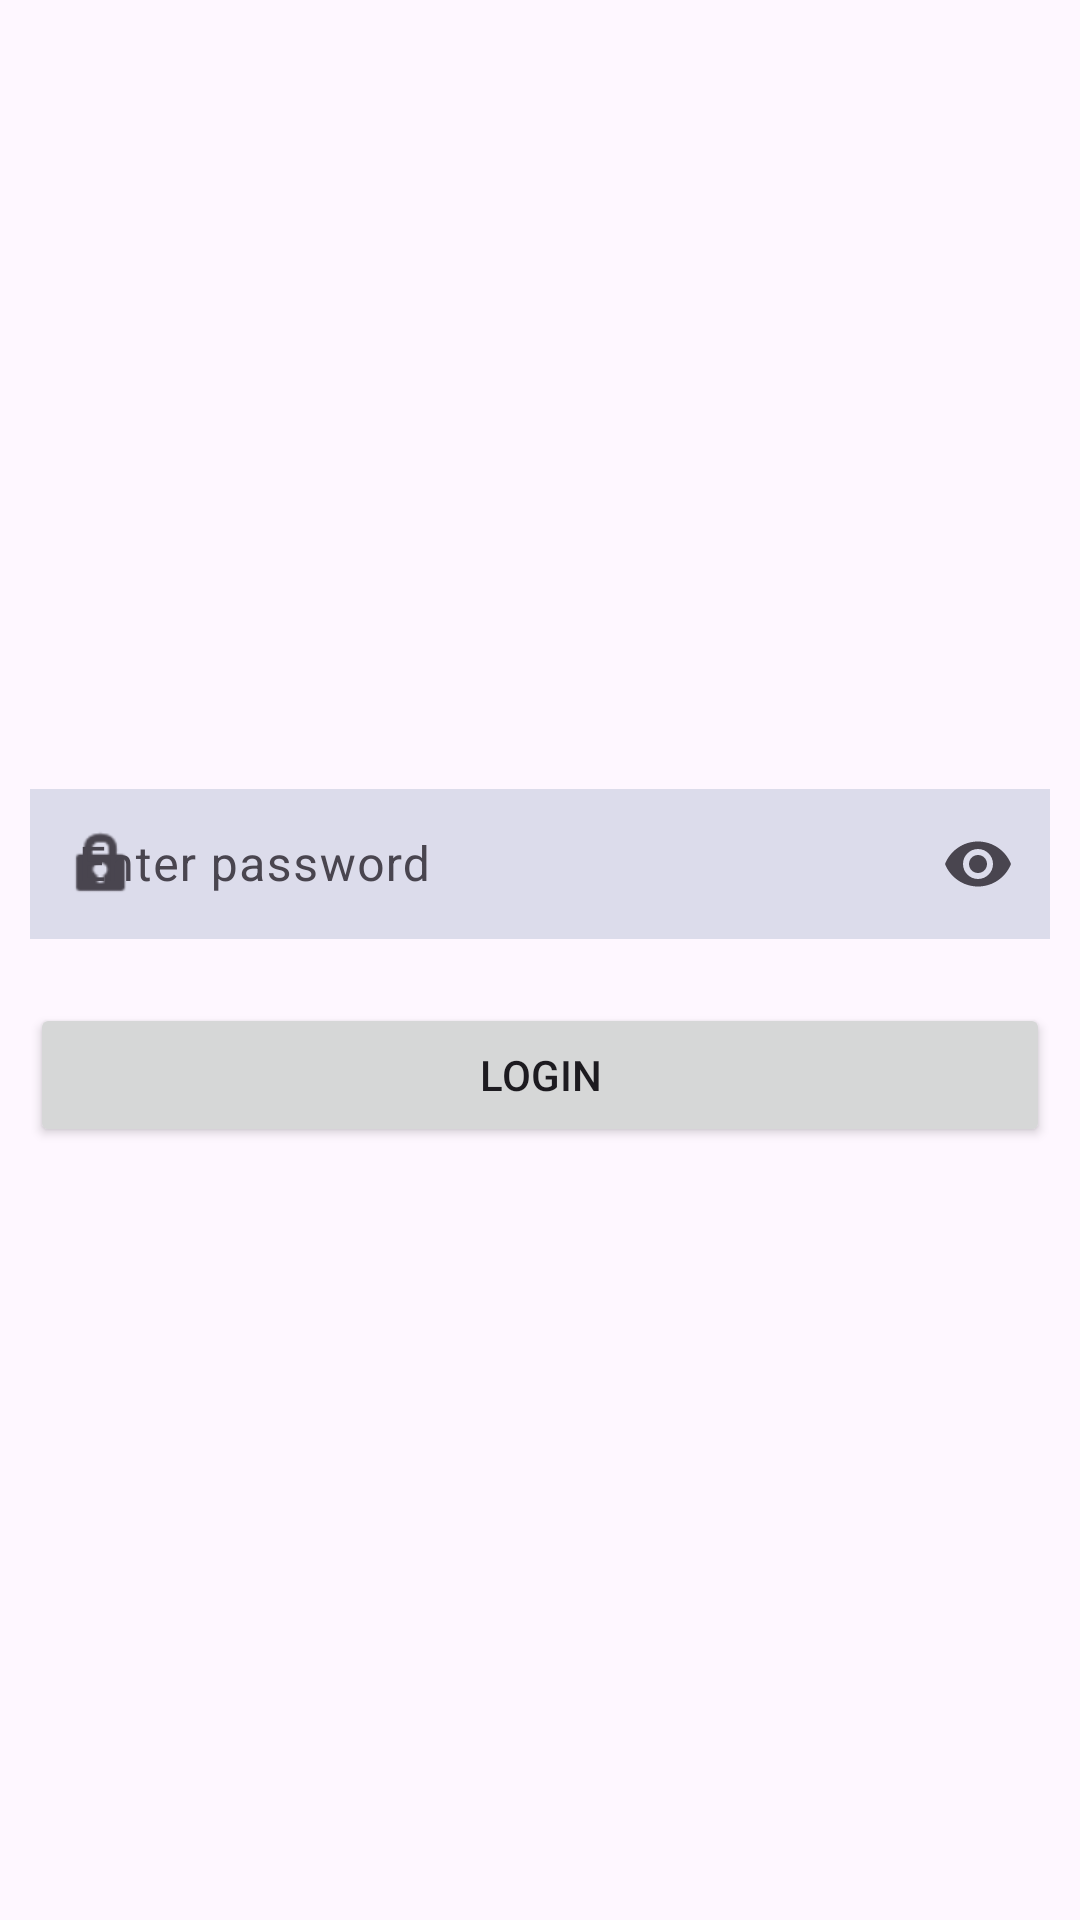

Layout XML and referenced resources for this Android screen:
<!-- AndroidManifest.xml: application theme Theme.AndroidMonitorAgent -->
<!-- res/layout/activity_login.xml -->
<?xml version="1.0" encoding="utf-8"?>
<LinearLayout xmlns:android="http://schemas.android.com/apk/res/android"
    xmlns:app="http://schemas.android.com/apk/res-auto"
    xmlns:tools="http://schemas.android.com/tools"
    android:id="@+id/main"
    android:layout_width="match_parent"
    android:layout_height="match_parent"
    android:gravity="center"
    android:orientation="vertical"
    tools:context=".LoginActivity">

    <com.google.android.material.textfield.TextInputLayout
        android:id="@+id/pdInput"
        android:layout_width="match_parent"
        android:layout_height="wrap_content"
        app:endIconMode="password_toggle"
        app:errorEnabled="true"
        app:startIconDrawable="@android:drawable/ic_lock_idle_lock"
        android:hint="@string/pdDesc">
        <com.google.android.material.textfield.TextInputEditText
            android:id="@+id/pdValue"
            android:layout_width="match_parent"
            android:layout_height="50dp"
            android:layout_marginStart="10dp"
            android:layout_marginEnd="10dp"
            android:background="#DCDCEB"
            android:ems="10"
            android:inputType="numberPassword"
            />
    </com.google.android.material.textfield.TextInputLayout>

    <Button
        android:id="@+id/button"
        android:layout_width="match_parent"
        android:layout_height="wrap_content"
        android:layout_marginTop="1dp"
        android:layout_marginStart="10dp"
        android:layout_marginEnd="10dp"
        android:text="@string/login"
        app:cornerRadius='8dp'
        android:onClick="login"
        />


</LinearLayout>
<!-- resources referenced by this layout -->
<resources>
  <string name="login">login</string>
  <string name="pdDesc">Enter password</string>
  <style name="Theme.AndroidMonitorAgent" parent="Base.Theme.AndroidMonitorAgent" />
  <style name="Base.Theme.AndroidMonitorAgent" parent="Theme.Material3.DayNight.NoActionBar">
          
          
      </style>
</resources>
